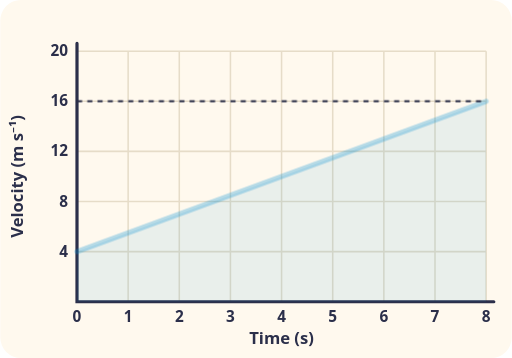
t = 0.00 s
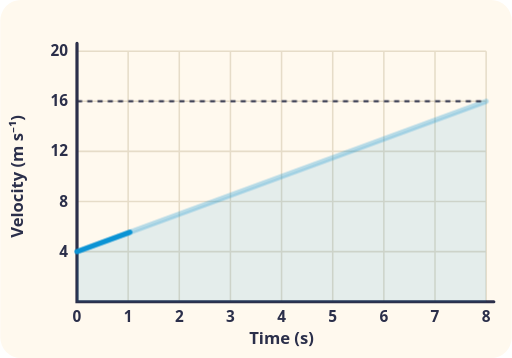
t = 0.83 s
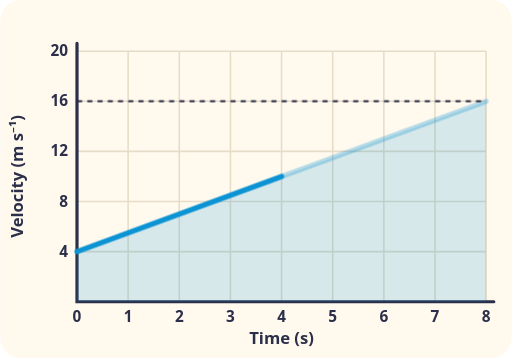
t = 1.65 s
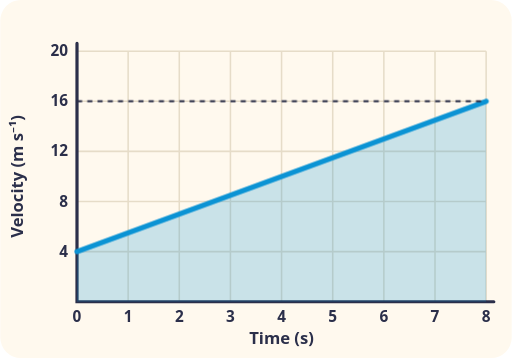
t = 3.30 s
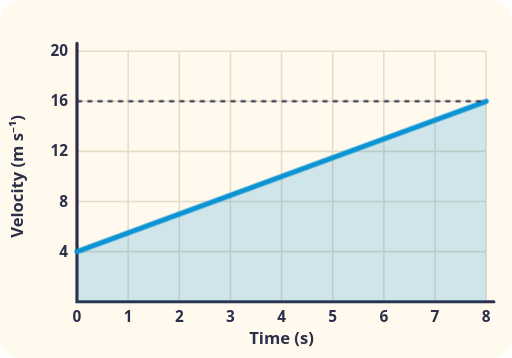
t = 3.98 s
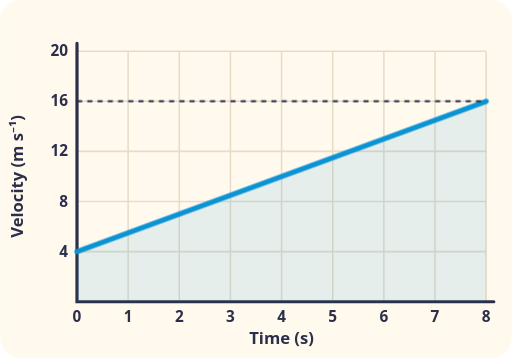
t = 5.33 s

The animated SVG that drew these frames (rendered in a browser with its animation timeline set to each time). Animation: 2 CSS @keyframes rules; one cycle of 6.00 s, repeats indefinitely.

<svg xmlns="http://www.w3.org/2000/svg" viewBox="0 0 400 280" role="img">
<title>Velocity-time graph of a scooter with the area under the line shaded</title>
<style>
.t{font:600 13px system-ui, sans-serif;fill:#2B2F4A}.s{font:600 12px system-ui, sans-serif;fill:#2B2F4A}.m{text-anchor:middle}.e{text-anchor:end}
.ln{stroke-dasharray:100;animation:dr 6s ease-in-out infinite}@keyframes dr{0%{stroke-dashoffset:100}55%,100%{stroke-dashoffset:0}}.ar{animation:pl 3s ease-in-out infinite alternate}@keyframes pl{from{opacity:.4}to{opacity:1}}
@media (prefers-reduced-motion: reduce){*{animation:none!important}}
</style>
<rect width="100%" height="100%" rx="16" fill="#FFF9EE"/>
<path d="M100 40V236M140 40V236M180 40V236M220 40V236M260 40V236M300 40V236M340 40V236M380 40V236M60 196.8H380M60 157.6H380M60 118.4H380M60 79.2H380M60 40H380" stroke="#E6DCC8" stroke-width="1.2"/><path d="M60 34V236H386" fill="none" stroke="#2B2F4A" stroke-width="2.5" stroke-linecap="round"/><text class="s m" x="60" y="252">0</text><text class="s m" x="100" y="252">1</text><text class="s m" x="140" y="252">2</text><text class="s m" x="180" y="252">3</text><text class="s m" x="220" y="252">4</text><text class="s m" x="260" y="252">5</text><text class="s m" x="300" y="252">6</text><text class="s m" x="340" y="252">7</text><text class="s m" x="380" y="252">8</text><text class="s e" x="53" y="200.8">4</text><text class="s e" x="53" y="161.6">8</text><text class="s e" x="53" y="122.4">12</text><text class="s e" x="53" y="83.2">16</text><text class="s e" x="53" y="44">20</text><text class="t m" x="220" y="269">Time (s)</text><text class="t m" transform="translate(18 138) rotate(-90)">Velocity (m s⁻¹)</text><path class="ar" d="M60 236V196.8L380 79.2V236Z" fill="#0B93D4" fill-opacity=".22"/><path d="M60 196.8L380 79.2" fill="none" stroke="#0B93D4" stroke-opacity=".3" stroke-width="4" stroke-linejoin="round" stroke-linecap="round"/><path class="ln" pathLength="100" d="M60 196.8L380 79.2" fill="none" stroke="#0B93D4" stroke-width="4" stroke-linejoin="round" stroke-linecap="round"/><path d="M60 79.2H380" stroke="#2B2F4A" stroke-width="1.5" stroke-dasharray="4 4"/>
</svg>
